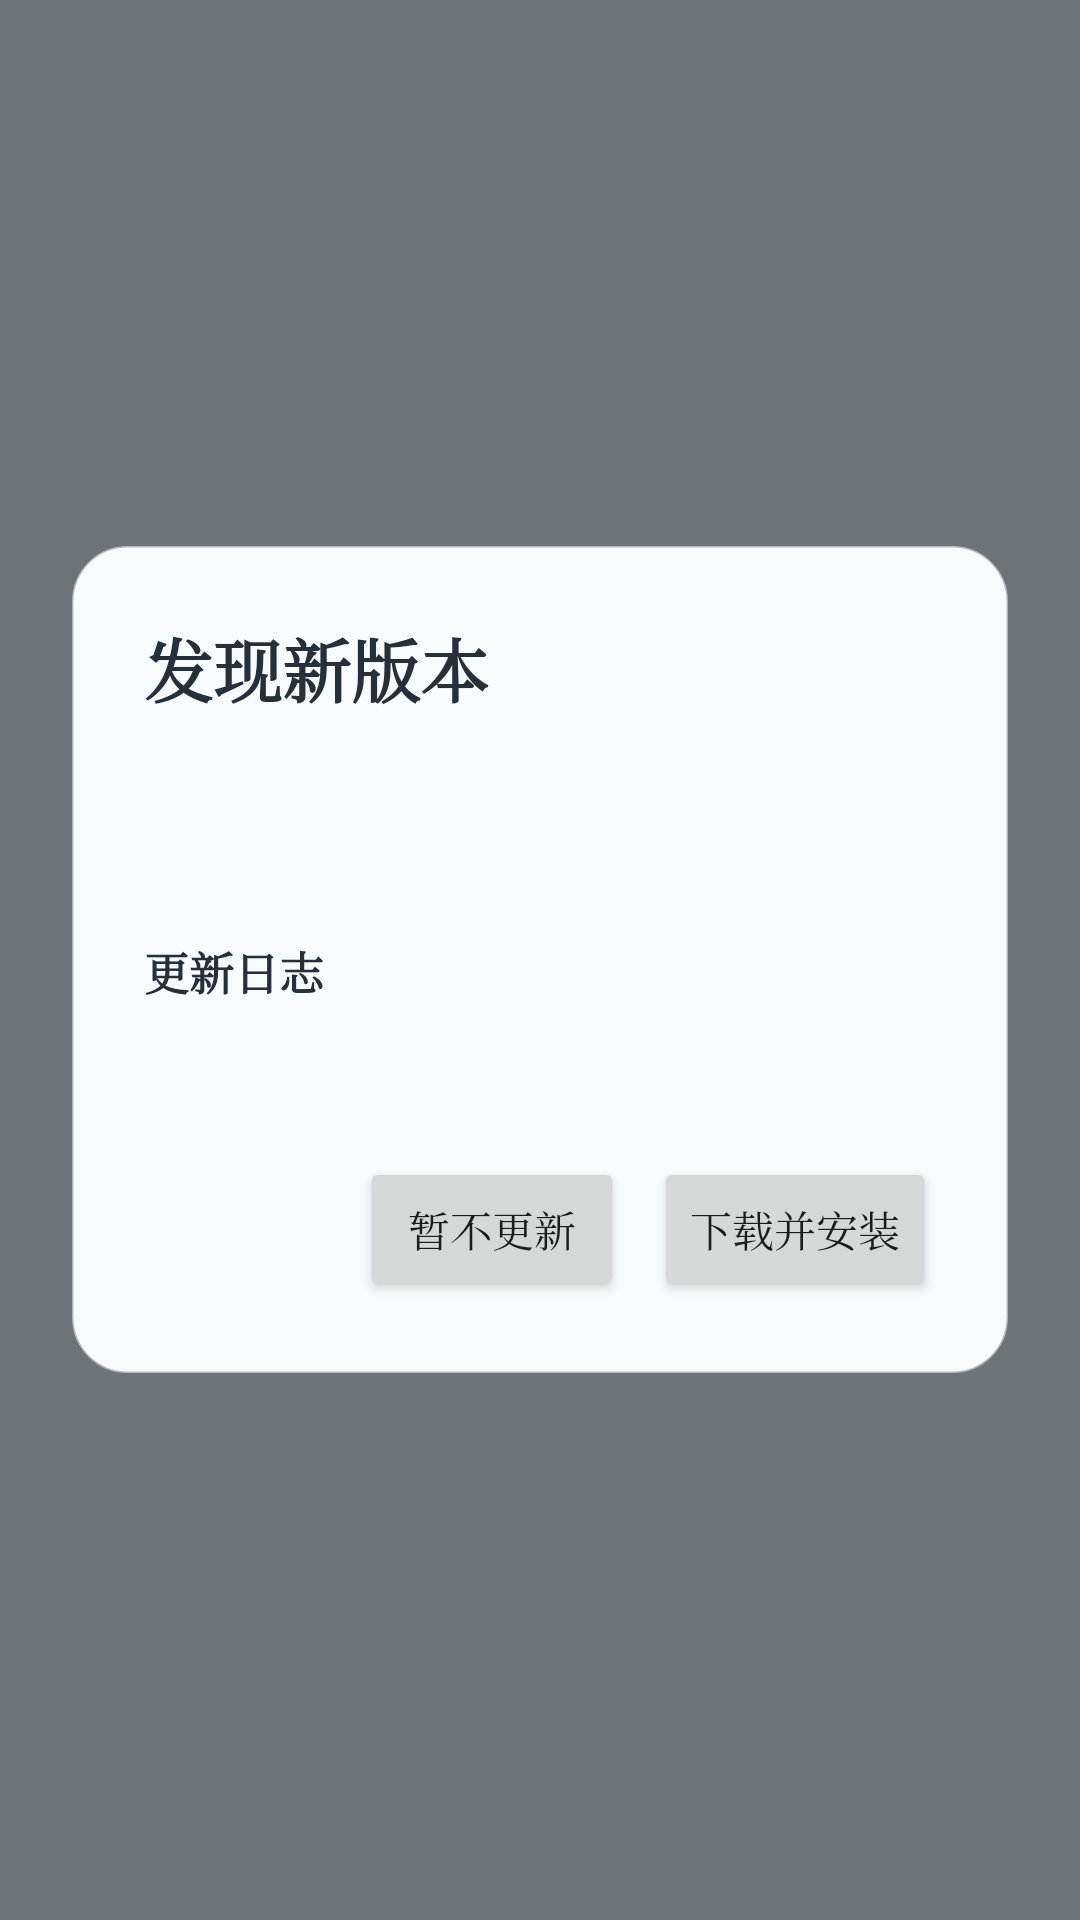

Android layout source for this screen:
<!-- AndroidManifest.xml: activity theme UpdatePromptTheme -->
<!-- res/layout/activity_update_prompt.xml -->
<?xml version="1.0" encoding="utf-8"?>
<FrameLayout xmlns:android="http://schemas.android.com/apk/res/android"
    android:layout_width="match_parent"
    android:layout_height="match_parent"
    android:background="#990E1720"
    android:clickable="true"
    android:focusable="true"
    android:padding="24dp">

    <ScrollView
        android:layout_width="match_parent"
        android:layout_height="wrap_content"
        android:layout_gravity="center"
        android:fillViewport="true">

        <LinearLayout
            android:layout_width="match_parent"
            android:layout_height="wrap_content"
            android:background="@drawable/update_card_background"
            android:elevation="12dp"
            android:orientation="vertical"
            android:padding="24dp">

            <TextView
                android:layout_width="wrap_content"
                android:layout_height="wrap_content"
                android:fontFamily="serif"
                android:text="@string/update_available"
                android:textColor="#25303A"
                android:textSize="23sp"
                android:textStyle="bold" />

            <TextView
                android:id="@+id/updateVersion"
                android:layout_width="wrap_content"
                android:layout_height="wrap_content"
                android:layout_marginTop="8dp"
                android:fontFamily="serif"
                android:textColor="#D76692"
                android:textSize="16sp"
                android:textStyle="bold" />

            <TextView
                android:id="@+id/updateSize"
                android:layout_width="wrap_content"
                android:layout_height="wrap_content"
                android:layout_marginTop="5dp"
                android:fontFamily="serif"
                android:textColor="#667582"
                android:textSize="14sp" />

            <TextView
                android:layout_width="wrap_content"
                android:layout_height="wrap_content"
                android:layout_marginTop="20dp"
                android:fontFamily="serif"
                android:text="@string/update_notes"
                android:textColor="#25303A"
                android:textSize="15sp"
                android:textStyle="bold" />

            <TextView
                android:id="@+id/updateChangelog"
                android:layout_width="match_parent"
                android:layout_height="wrap_content"
                android:layout_marginTop="7dp"
                android:fontFamily="serif"
                android:lineSpacingExtra="4dp"
                android:textColor="#667582"
                android:textSize="15sp" />

            <LinearLayout
                android:layout_width="match_parent"
                android:layout_height="wrap_content"
                android:layout_marginTop="24dp"
                android:gravity="end"
                android:orientation="horizontal">

                <Button
                    android:id="@+id/updateLaterButton"
                    android:layout_width="wrap_content"
                    android:layout_height="wrap_content"
                    android:fontFamily="serif"
                    android:text="@string/update_later"
                    android:textAllCaps="false" />

                <Button
                    android:id="@+id/updateNowButton"
                    android:layout_width="wrap_content"
                    android:layout_height="wrap_content"
                    android:layout_marginLeft="10dp"
                    android:fontFamily="serif"
                    android:text="@string/update_now"
                    android:textAllCaps="false" />
            </LinearLayout>
        </LinearLayout>
    </ScrollView>
</FrameLayout>
<!-- resources referenced by this layout -->
<resources>
  <!-- drawable update_card_background (drawable) -->
  <?xml version="1.0" encoding="utf-8"?>
  <shape xmlns:android="http://schemas.android.com/apk/res/android"
      android:shape="rectangle">
      <solid android:color="#F8FBFD" />
      <stroke
          android:width="1dp"
          android:color="#80FFFFFF" />
      <corners android:radius="18dp" />
  </shape>
  <string name="update_available">发现新版本</string>
  <string name="update_later">暂不更新</string>
  <string name="update_notes">更新日志</string>
  <string name="update_now">下载并安装</string>
  <style name="UpdatePromptTheme" parent="android:style/Theme.Material.Light.NoActionBar">
          <item name="android:fontFamily">serif</item>
          <item name="android:windowIsTranslucent">true</item>
          <item name="android:windowBackground">@android:color/transparent</item>
          <item name="android:windowNoTitle">true</item>
          <item name="android:backgroundDimEnabled">false</item>
          <item name="android:windowDisablePreview">true</item>
          <item name="android:colorAccent">#D76692</item>
      </style>
</resources>
